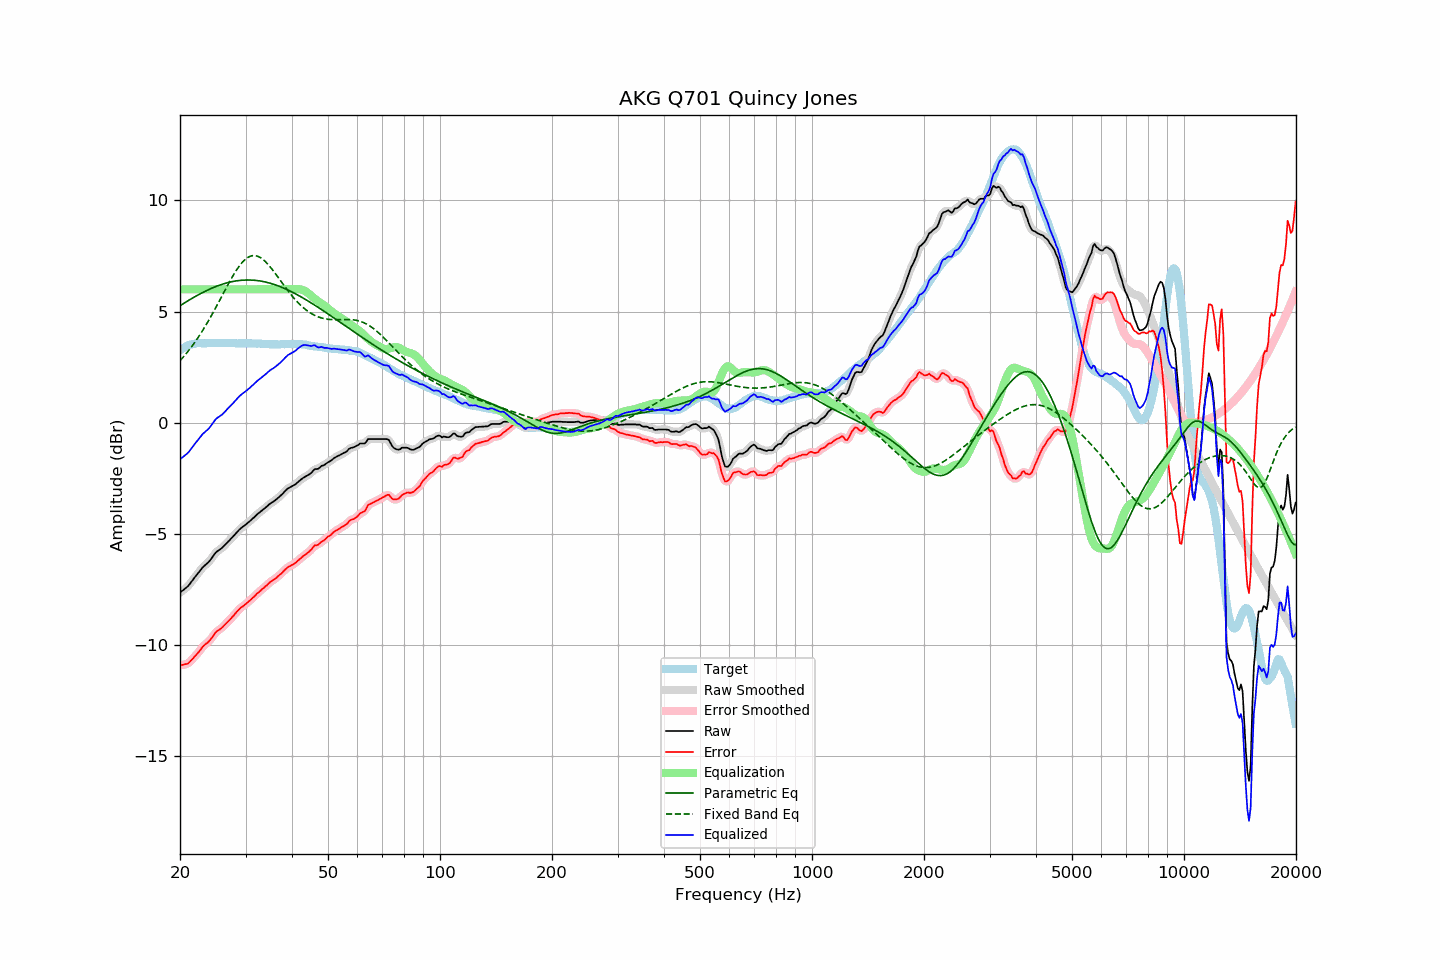

The data file committed next to this chart (first rows):
frequency, raw, error, smoothed, error_smoothed, equalization, parametric_eq, fixed_band_eq, equalized_raw, equalized_smoothed, target
20.00, -7.64, -10.91, -7.64, -10.90, 6.00, 5.26, 2.79, -1.64, -1.64, 3.26
20.20, -7.58, -10.90, -7.59, -10.90, 6.00, 5.31, 2.87, -1.58, -1.59, 3.31
20.40, -7.53, -10.90, -7.54, -10.90, 6.00, 5.35, 2.95, -1.53, -1.54, 3.36
20.61, -7.47, -10.87, -7.48, -10.88, 6.00, 5.40, 3.03, -1.47, -1.48, 3.39
20.81, -7.41, -10.86, -7.42, -10.86, 6.00, 5.44, 3.12, -1.41, -1.42, 3.44
21.02, -7.35, -10.84, -7.34, -10.82, 6.00, 5.49, 3.21, -1.35, -1.34, 3.48
21.23, -7.26, -10.77, -7.26, -10.77, 6.00, 5.53, 3.30, -1.26, -1.26, 3.50
21.44, -7.16, -10.69, -7.17, -10.69, 6.00, 5.58, 3.40, -1.16, -1.17, 3.52
21.66, -7.07, -10.62, -7.07, -10.61, 6.00, 5.62, 3.50, -1.07, -1.07, 3.54
21.87, -6.97, -10.52, -6.98, -10.53, 6.00, 5.66, 3.60, -0.97, -0.98, 3.55
22.09, -6.88, -10.45, -6.88, -10.45, 6.00, 5.70, 3.70, -0.88, -0.88, 3.57
22.31, -6.79, -10.37, -6.79, -10.37, 6.00, 5.74, 3.80, -0.79, -0.79, 3.58
22.54, -6.71, -10.29, -6.70, -10.28, 6.00, 5.78, 3.91, -0.71, -0.70, 3.58
22.76, -6.61, -10.19, -6.61, -10.19, 6.00, 5.82, 4.02, -0.61, -0.61, 3.58
22.99, -6.51, -10.08, -6.53, -10.10, 6.00, 5.85, 4.14, -0.51, -0.53, 3.57
23.22, -6.45, -10.02, -6.45, -10.02, 6.00, 5.89, 4.26, -0.45, -0.45, 3.57
23.45, -6.38, -9.95, -6.39, -9.96, 6.00, 5.93, 4.38, -0.38, -0.39, 3.57
23.69, -6.32, -9.90, -6.32, -9.90, 6.00, 5.96, 4.50, -0.32, -0.32, 3.58
23.92, -6.25, -9.83, -6.25, -9.83, 6.00, 6.00, 4.62, -0.25, -0.25, 3.58
24.16, -6.16, -9.75, -6.16, -9.75, 6.00, 6.03, 4.75, -0.16, -0.16, 3.59
24.40, -6.06, -9.66, -6.06, -9.65, 6.00, 6.06, 4.88, -0.06, -0.06, 3.60
24.65, -5.96, -9.55, -5.96, -9.55, 6.00, 6.09, 5.01, 0.04, 0.04, 3.59
24.89, -5.86, -9.45, -5.87, -9.46, 6.00, 6.12, 5.14, 0.14, 0.13, 3.59
25.14, -5.79, -9.38, -5.80, -9.39, 6.00, 6.15, 5.28, 0.21, 0.20, 3.59
25.39, -5.74, -9.34, -5.74, -9.33, 6.00, 6.17, 5.41, 0.26, 0.26, 3.60
25.65, -5.69, -9.29, -5.69, -9.28, 6.00, 6.20, 5.55, 0.31, 0.31, 3.60
25.91, -5.64, -9.23, -5.64, -9.23, 6.00, 6.22, 5.69, 0.36, 0.36, 3.58
26.16, -5.57, -9.16, -5.58, -9.16, 6.00, 6.25, 5.83, 0.43, 0.42, 3.58
26.43, -5.50, -9.09, -5.50, -9.09, 6.00, 6.27, 5.96, 0.50, 0.50, 3.58
26.69, -5.42, -9.01, -5.43, -9.01, 6.00, 6.29, 6.10, 0.58, 0.57, 3.58
26.96, -5.34, -8.94, -5.35, -8.94, 6.00, 6.31, 6.23, 0.66, 0.65, 3.59
27.23, -5.27, -8.87, -5.27, -8.86, 6.00, 6.33, 6.36, 0.73, 0.73, 3.59
27.50, -5.19, -8.79, -5.20, -8.79, 6.00, 6.34, 6.49, 0.81, 0.80, 3.59
27.77, -5.12, -8.70, -5.12, -8.70, 6.00, 6.36, 6.62, 0.88, 0.88, 3.58
28.05, -5.04, -8.62, -5.04, -8.62, 6.00, 6.37, 6.74, 0.96, 0.96, 3.58
28.33, -4.96, -8.53, -4.96, -8.54, 6.00, 6.38, 6.85, 1.04, 1.04, 3.57
28.62, -4.89, -8.45, -4.88, -8.45, 6.00, 6.39, 6.96, 1.11, 1.12, 3.57
28.90, -4.80, -8.38, -4.81, -8.38, 6.00, 6.40, 7.06, 1.20, 1.19, 3.58
29.19, -4.74, -8.31, -4.74, -8.32, 6.00, 6.41, 7.15, 1.26, 1.26, 3.57
29.48, -4.68, -8.27, -4.69, -8.26, 6.00, 6.41, 7.24, 1.32, 1.31, 3.58
29.78, -4.63, -8.21, -4.63, -8.21, 6.00, 6.42, 7.31, 1.37, 1.37, 3.57
30.08, -4.57, -8.16, -4.57, -8.15, 6.00, 6.42, 7.37, 1.43, 1.43, 3.58
30.38, -4.51, -8.09, -4.52, -8.09, 6.00, 6.42, 7.43, 1.49, 1.48, 3.57
30.68, -4.45, -8.02, -4.45, -8.03, 6.00, 6.42, 7.47, 1.55, 1.55, 3.57
30.99, -4.39, -7.96, -4.39, -7.96, 6.00, 6.42, 7.50, 1.61, 1.61, 3.57
31.30, -4.32, -7.89, -4.33, -7.90, 6.00, 6.42, 7.51, 1.68, 1.67, 3.57
31.61, -4.26, -7.83, -4.26, -7.83, 6.00, 6.41, 7.52, 1.74, 1.74, 3.57
31.93, -4.19, -7.76, -4.19, -7.76, 6.00, 6.40, 7.51, 1.81, 1.81, 3.57
32.24, -4.12, -7.68, -4.13, -7.69, 6.00, 6.40, 7.50, 1.88, 1.87, 3.55
32.57, -4.06, -7.63, -4.06, -7.62, 6.00, 6.39, 7.47, 1.94, 1.94, 3.56
32.89, -4.00, -7.56, -4.00, -7.56, 6.00, 6.38, 7.43, 2.00, 2.00, 3.56
33.22, -3.94, -7.49, -3.95, -7.50, 6.00, 6.36, 7.38, 2.06, 2.05, 3.55
33.55, -3.89, -7.44, -3.89, -7.44, 6.00, 6.35, 7.32, 2.11, 2.11, 3.55
33.89, -3.83, -7.37, -3.83, -7.37, 6.00, 6.33, 7.26, 2.17, 2.17, 3.54
34.23, -3.77, -7.32, -3.77, -7.31, 6.00, 6.32, 7.18, 2.23, 2.23, 3.55
34.57, -3.70, -7.24, -3.71, -7.24, 6.00, 6.30, 7.10, 2.30, 2.29, 3.53
34.92, -3.64, -7.18, -3.65, -7.18, 6.00, 6.28, 7.02, 2.36, 2.35, 3.53
35.27, -3.59, -7.12, -3.60, -7.12, 6.00, 6.26, 6.93, 2.41, 2.40, 3.53
35.62, -3.55, -7.08, -3.55, -7.08, 6.00, 6.23, 6.84, 2.45, 2.45, 3.53
35.97, -3.50, -7.03, -3.50, -7.03, 6.00, 6.21, 6.74, 2.50, 2.50, 3.53
... 635 more rows
